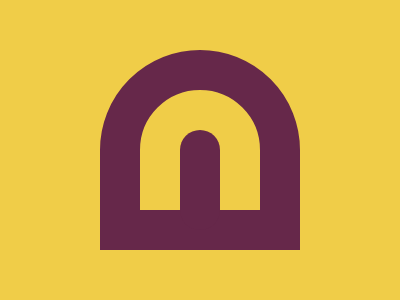

Write a web page that renders exactly this picture using CSS.

<!DOCTYPE html>
<html lang="en">
<head>
    <meta charset="UTF-8">
    <meta name="viewport" content="width=device-width, initial-scale=1.0">
    <title>Document</title>
    <style>
        body {
  width: 400px;
  height: 300px;
  background: #f0cd48;
}

div {
  position: fixed;
}

.out {
  width: 120px;
  height: 120px;
  border: #66284a solid 40px;
  border-radius: 50% 50% 0 0;
  top: 50px;
  left: 100px;
}

.in {
  background: #66284a;
  width: 40px;
  height: 100px;
  border-radius: 50px;
  top: 130px;
  left: 180px;
}

    </style>
</head>
<body>
    <div class="out"></div>
    <div class="in"></div>
</body>
</html>